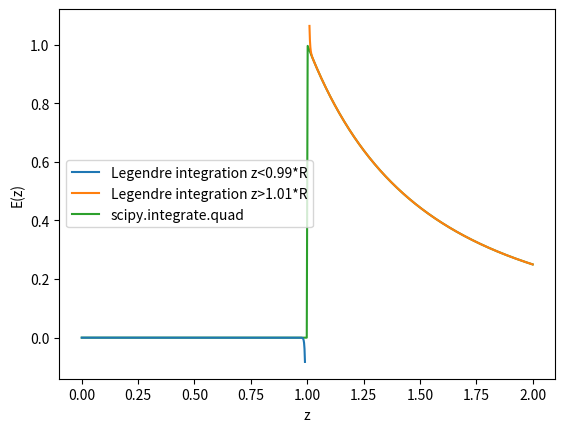

Write the Python code that produced this figure.
# -*- coding: utf-8 -*-
"""
Created on Wed Sep 21 16:13:49 2022

[redacted]
"""

import numpy as np
import matplotlib.pyplot as plt
from scipy import integrate

#Code from class to get legendre coeffs
def legendre_coeffs(order):
    x=np.linspace(-1,1,order+1)
    mat=np.polynomial.legendre.legvander(x,order)
    minv=np.linalg.inv(mat)
    coeffs=minv[0,:]
    return coeffs


#Code from class to legendre integrate 
def legendre_integrate(fun,a,b,order,npt_targ,coeffs):
    ninterval=int((npt_targ-1)/order)
    npt_use=ninterval*order+1
    x=np.linspace(a,b,npt_use)
    y=fun(x)
    dx=(b-a)/(npt_use-1)
    tot=0
    for i in range(ninterval):
        i1=i*order
        i2=(i+1)*order+1
        pts=y[i1:i2]
        tot=tot+np.sum(coeffs*pts)
    ans=tot*dx*order
    return ans

def integrand(u,z,R):
    return (z+R*u)/(z**2+R**2+2*R*z*u)**(3/2)

def E_field_legendre(z,R,order,npt_targ):
    E_i=[]
    coeffs=legendre_coeffs(order)
    for i in range(len(z)):  #Loop over all z_i value, integrating for each
        def fun(u):  
            return integrand(u,z[i],R)  #Define function which is integrand for each z_i value
        E_i.append(R**2/2*legendre_integrate(fun,-1,1,order,npt_targ,coeffs))
    return E_i

def E_field_quad(z,R):
    E_i=[]
    for i in range(len(z)):
        def fun(u):
            return integrand(u,z[i],R)
        E_i.append(R**2/2*integrate.quad(fun,-1,1)[0])
    return E_i

R=1
a=0
b=2*R
z=np.linspace(a,b,1001)

order=10
npt_targ=1001
plt.plot(z,E_field_legendre(z,R,order,npt_targ))
plt.plot(z,E_field_quad(z,R))
plt.xlabel('z')
plt.ylabel('E(z)')
plt.legend(['Legendre integration (order=10, npt_targ=1001)','scipy integrate.quad'])
plt.savefig('A2Q1_plot1.png')
plt.clf()

order=10
npt_targ=10001
plt.plot(z,E_field_legendre(z,R,order,npt_targ))
plt.plot(z,E_field_quad(z,R))
plt.xlabel('z')
plt.ylabel('E(z)')
plt.legend(['Legendre integration (order=10, npt_targ=10001)','scipy integrate.quad'])
plt.savefig('A2Q1_plot2.png')
plt.clf()

order=10
npt_targ=10001
z1=np.linspace(a,0.99*R,501)  #Splitting up domain to remove singularity
z2=np.linspace(1.01*R,b,501)
E1=E_field_legendre(z1,R,order,npt_targ)
E2=E_field_legendre(z2,R,order,npt_targ)
E=E_field_legendre(z,R,order,npt_targ)
plt.plot(z1,E1)
plt.plot(z2,E2)
plt.plot(z,E_field_quad(z,R),zorder=-10)
plt.xlabel('z')
plt.ylabel('E(z)')
plt.legend(['Legendre integration z<0.99*R','Legendre integration z>1.01*R','scipy.integrate.quad'])
plt.savefig('A2Q1_plot3.png')

